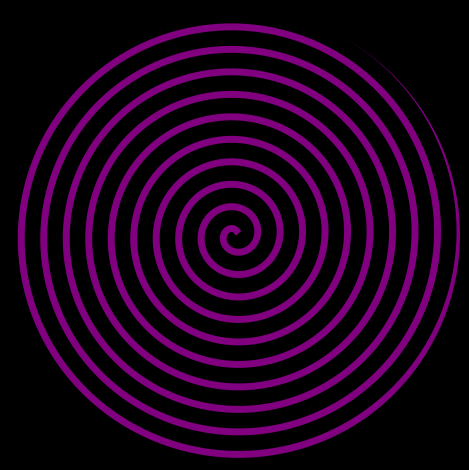

Write the Python code that produced this figure.
import numpy as np
import matplotlib.pyplot as plt

r = np.arange(0.1, 15, 0.001)
theta = 4 * np.pi * r

fig, ax = plt.subplots(subplot_kw={'projection': 'polar'})
ax.plot(theta, r, color='purple', linewidth=5)
ax.set_rmax(5)
ax.set_rticks([0.5, 1, 1.5, 2])
ax.set_rlabel_position(-22.5) 
ax.grid(True)
fig.patch.set_facecolor('black')

plt.axis('off')
plt.tight_layout()
plt.savefig('swirl.svg')
plt.show()